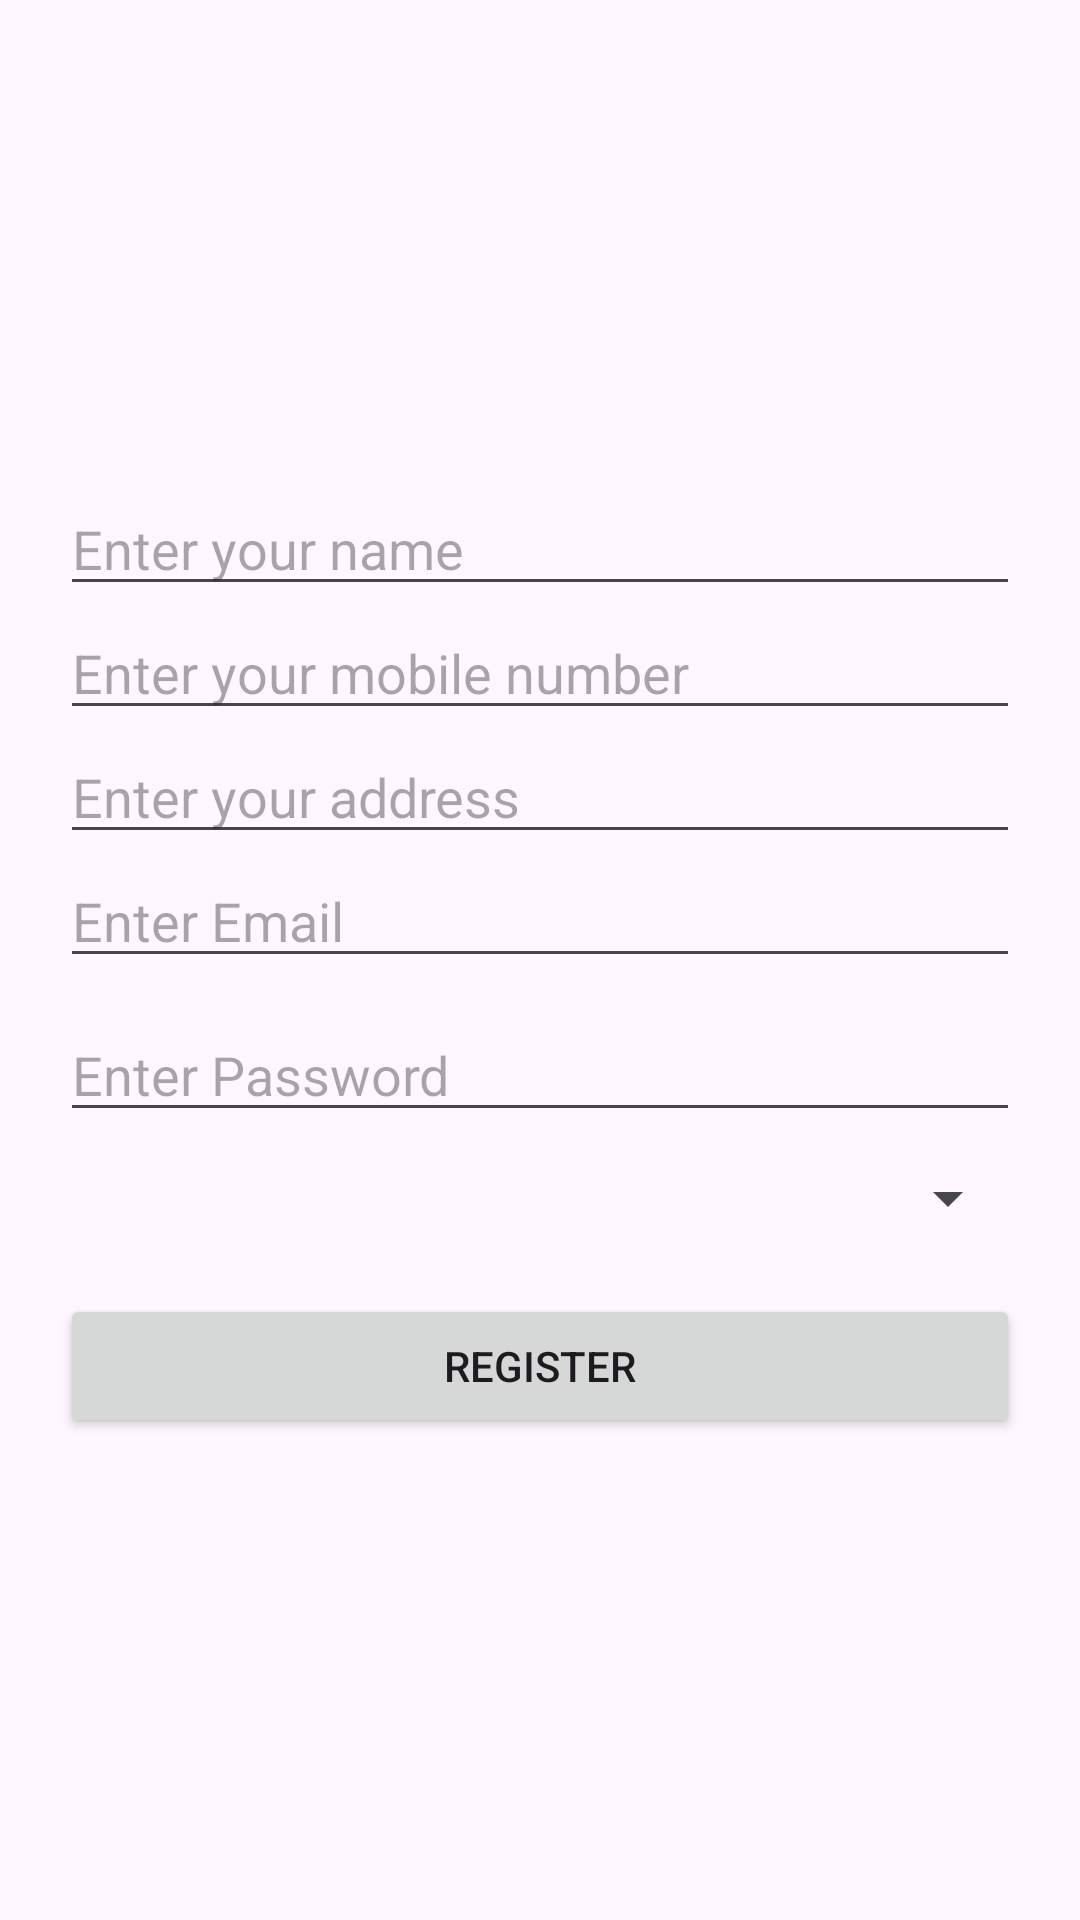

The Android layout XML behind this screen, and the referenced resources:
<!-- AndroidManifest.xml: application theme Theme.KhawajaTakeaway -->
<!-- res/layout/activity_register.xml -->
<?xml version="1.0" encoding="utf-8"?>
<LinearLayout xmlns:android="http://schemas.android.com/apk/res/android"
    android:layout_width="match_parent"
    android:layout_height="match_parent"
    xmlns:tools="http://schemas.android.com/tools"
    android:orientation="vertical"
    android:padding="20dp"
    android:gravity="center"
    >

    <EditText
        android:id="@+id/editTextName"
        android:layout_width="match_parent"
        android:layout_height="wrap_content"
        android:hint="Enter your name" />

    <EditText
        android:id="@+id/editTextMobile"
        android:layout_width="match_parent"
        android:layout_height="wrap_content"
        android:hint="Enter your mobile number"
        android:inputType="phone" />

    <EditText
        android:id="@+id/editTextAddress"
        android:layout_width="match_parent"
        android:layout_height="wrap_content"
        android:hint="Enter your address" />


    <EditText
        android:id="@+id/emailEditText"
        android:layout_width="match_parent"
        android:layout_height="wrap_content"
        android:hint="Enter Email"
        android:inputType="textEmailAddress"/>

    <EditText
        android:id="@+id/passwordEditText"
        android:layout_width="match_parent"
        android:layout_height="wrap_content"
        android:hint="Enter Password"
        android:inputType="textPassword"
        android:layout_marginTop="10dp"/>

    <Spinner
        android:id="@+id/roleSpinner"
        android:layout_width="match_parent"
        android:layout_height="wrap_content"
        android:layout_marginTop="10dp"/>

    <Button
        android:id="@+id/registerButton"
        android:layout_width="match_parent"
        android:layout_height="wrap_content"
        android:text="Register"
        android:layout_marginTop="20dp"/>
</LinearLayout>
<!-- resources referenced by this layout -->
<resources>
  <style name="Theme.KhawajaTakeaway" parent="Base.Theme.KhawajaTakeaway" />
  <style name="Base.Theme.KhawajaTakeaway" parent="Theme.Material3.DayNight.NoActionBar">
          
          
      </style>
</resources>
